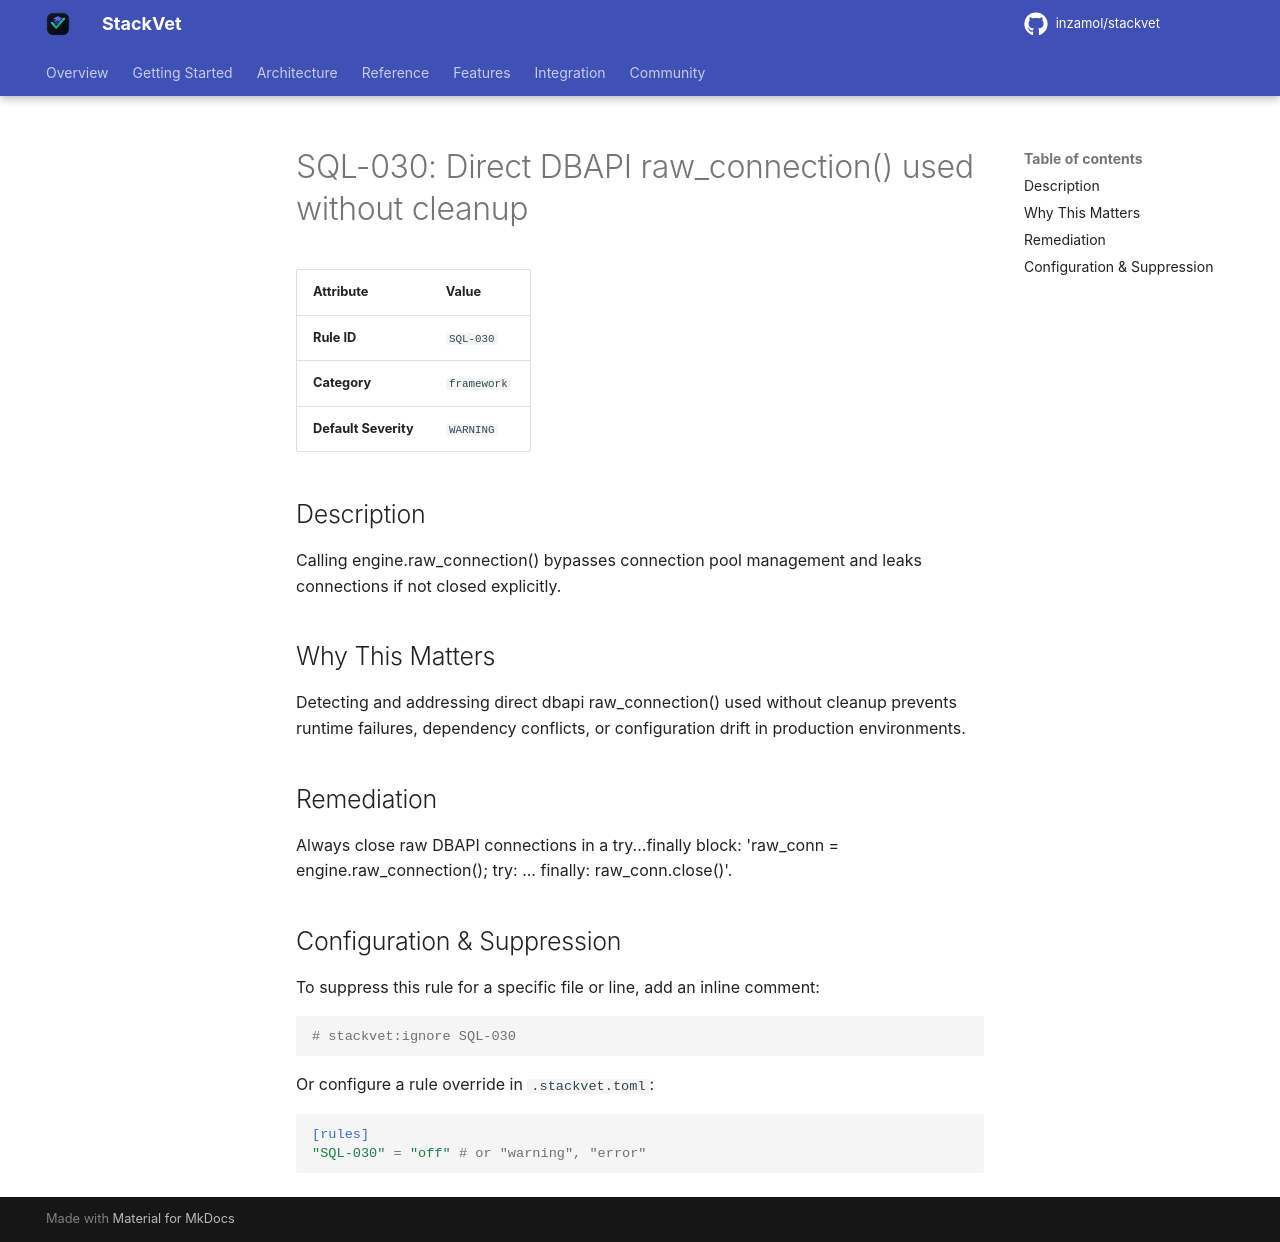

repository: inzamol/stackvet · page: rules/SQL-030/index.html · generator: mkdocs

# SQL-030: Direct DBAPI raw_connection() used without cleanup

| Attribute | Value |
|-----------|-------|
| **Rule ID** | `SQL-030` |
| **Category** | `framework` |
| **Default Severity** | `WARNING` |

## Description
Calling engine.raw_connection() bypasses connection pool management and leaks connections if not closed explicitly.

## Why This Matters
Detecting and addressing direct dbapi raw_connection() used without cleanup prevents runtime failures, dependency conflicts, or configuration drift in production environments.

## Remediation
Always close raw DBAPI connections in a try...finally block: 'raw_conn = engine.raw_connection(); try: ... finally: raw_conn.close()'.

## Configuration & Suppression
To suppress this rule for a specific file or line, add an inline comment:

```python
# stackvet:ignore SQL-030
```

Or configure a rule override in `.stackvet.toml`:

```toml
[rules]
"SQL-030" = "off" # or "warning", "error"
```
